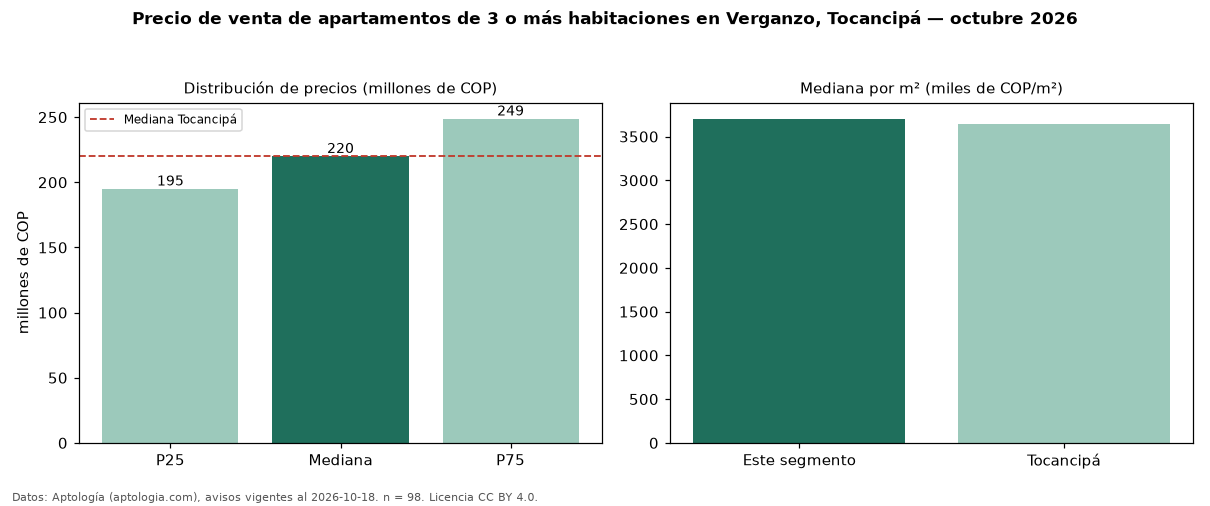

The file beside this chart, header and first rows:
seccion, metrica, valor, moneda, n
precio, p25, 195000000, COP, 98
precio, mediana, 220000000, COP, 98
precio, p75, 248750000, COP, 98
precio, minimo, 165000000, COP, 98
precio, maximo, 275000000, COP, 98
m2, mediana_precio_m2, 3703448, COP, 98
m2, area_mediana_m2, 60.0, m2, 98
admin, mediana_admin_mes, 160000, COP, 79
banos, mediana_banos, 2.0, , 
estrato, estrato_mas_frecuente, 3, , 84
habitaciones, 3+, 220000000, COP, 98
ciudad, mediana_ciudad_referencia, 220000000, COP, 
ciudad, mediana_m2_ciudad, 3644068, COP, 
fuente, fecha_datos, 2026-10-18, , 
fuente, atribucion, https://www.aptologia.com/venta/tocancip…, , 
fuente, licencia, CC BY 4.0, , 
